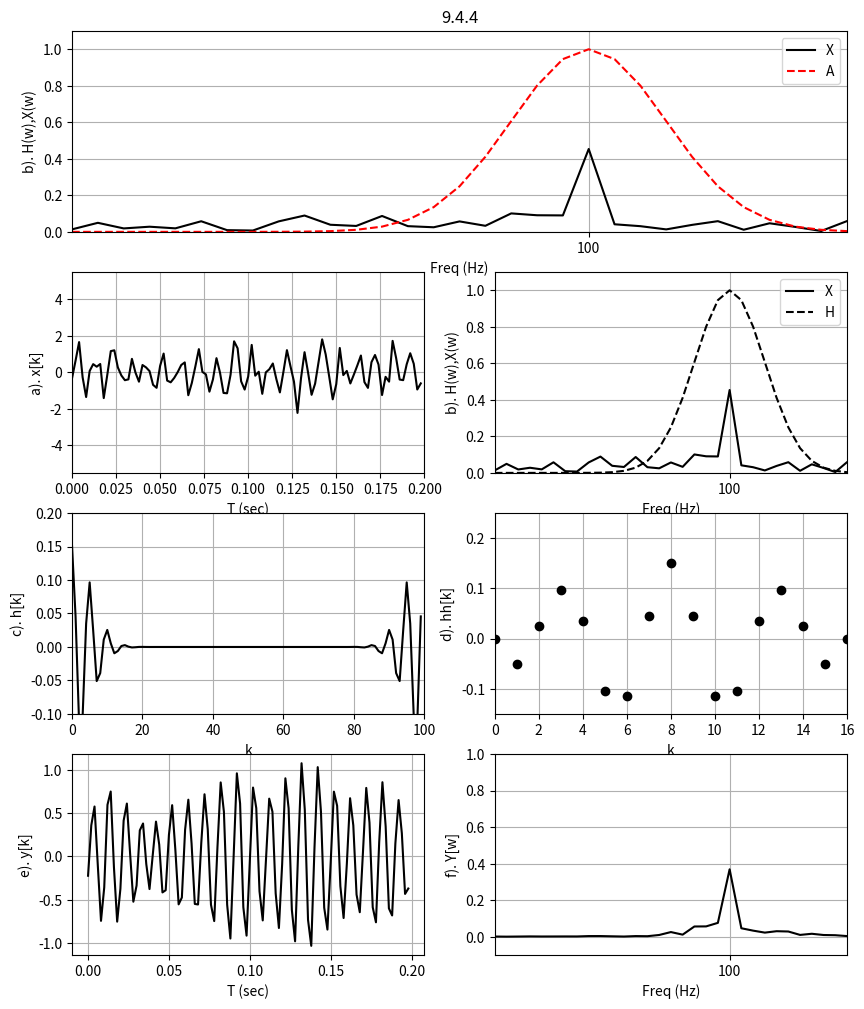

Recreate this plot in Python.

""" Find_FIR.py """
import matplotlib.pyplot as plt
import numpy as np
from scipy import signal as sig
from math import pi, exp, cos, sin, log, sqrt

fac = 1
bound = 150
dt = .002/fac
NN = int(100*fac)

N2 = int(NN/2)
x = np.zeros(NN)
y = np.zeros(NN)

def bandaid(first,H):
    I = H
    fend = first + 0
    tol = 3
    for n in range(N2):
        I[n] = exp(-.5*((n-first)/tol)**2)
    return I


TT = np.linspace(0,dt*(NN-1),NN)
DF = 1/(dt*NN)
FF = np.linspace(0,DF*(NN-1),NN)
f1 = 20
f2 = 100
f3 = 180
f4 = 300

freq1 = 2*pi*f1
freq2 = 2*pi*f2
freq3 = 2*pi*f3
freq4 = 2*pi*f4

for n in range(NN):
    x[n] = np.sin(2*pi*100*n*dt)+0.5*np.random.normal(0,1)

plt.figure(figsize=[10,12])
plt.subplot(423)
plt.plot(TT,x,'k')
plt.axis([0,NN*dt,-5.5,5.5])
# plt.text(5,-15,'$\phi$ = {}'.format(round(14,3)),fontsize=12)

plt.ylabel('a). x[k]')
plt.xlabel('T (sec)')
plt.grid()
X = (1/NN)*np.fft.fft(x)
""" Create the filter """
H = np.zeros(NN)
""" Rectangular Low pass """
# for n in range(8):
#     H[n] = 1
""" Low pass """
#for n in range(4):
# H[n] = 1
#for n in range(4,16):
# H[n] = exp(-.5*((n-4)/4)**2)
""" Band pass """
A = bandaid(20,np.zeros(NN))
H = A

plt.subplot(4,2,(1,2))
plt.title('9.4.4')
plt.plot(FF,abs(X),'k',label='X')
plt.plot(FF,A,'r--',label='A')
plt.legend(loc='upper right')
plt.ylabel('b). H(w),X(w)')
plt.xlabel('Freq (Hz)')
plt.grid()
plt.axis([0,bound,0,1.1])
plt.xticks([100])

""" High pass """
#for n in range(15):
# H[n] = exp(-.5*((n-15)/4)**2)
#for n in range(15,N2+2):
# H[n] = 1
""" Reflect the positive frequencies to the right side """
for n in range(1,N2-1):
    H[NN-n] = H[n]
Y = H*X
plt.subplot(424)
plt.plot(FF,abs(X),'k',label='X')
plt.plot(FF,H,'k--',label='H')
plt.legend(loc='upper right')
plt.ylabel('b). H(w),X(w)')
plt.xlabel('Freq (Hz)')
plt.grid()
plt.axis([0,bound,0,1.1])
plt.xticks([100])

h = np.fft.ifft(H)

plt.subplot(425)
plt.plot(h.real,'k')
plt.xlabel('k')
plt.ylabel('c). h[k]')
plt.grid()
plt.axis([0,NN,-.1,.2])

M = 8
hh = np.zeros(NN)

""" Move the filter to the left side """
for n in range(M):
    hh[n+M] = h[n].real
    hh[M-n] = hh[M+n]

plt.subplot(426)
plt.plot(hh,'ok')
plt.axis([0 ,2*M,-.15,.25])
plt.xlabel('k')
plt.ylabel('d). hh[k]')
plt.grid()

""" Convolve hh and x """

yy=np.convolve(hh,x)

y = np.zeros(NN)
for n in range(NN):
    y[n] = yy[n+M]

plt.subplot(427)
plt.plot(TT,y,'k')
plt.ylabel('e). y[k]')
plt.xlabel('T (sec)')
plt.grid()

Y = (1/NN)*np.fft.fft(y)

plt.subplot(428)
plt.plot(FF,abs(Y),'k')
plt.axis([0,bound,-.1,1])
plt.xticks([100])
plt.ylabel('f). Y[w]')
plt.xlabel('Freq (Hz)')
plt.grid()
plt.savefig('9.4.4.png',dpi=300)
plt.show()